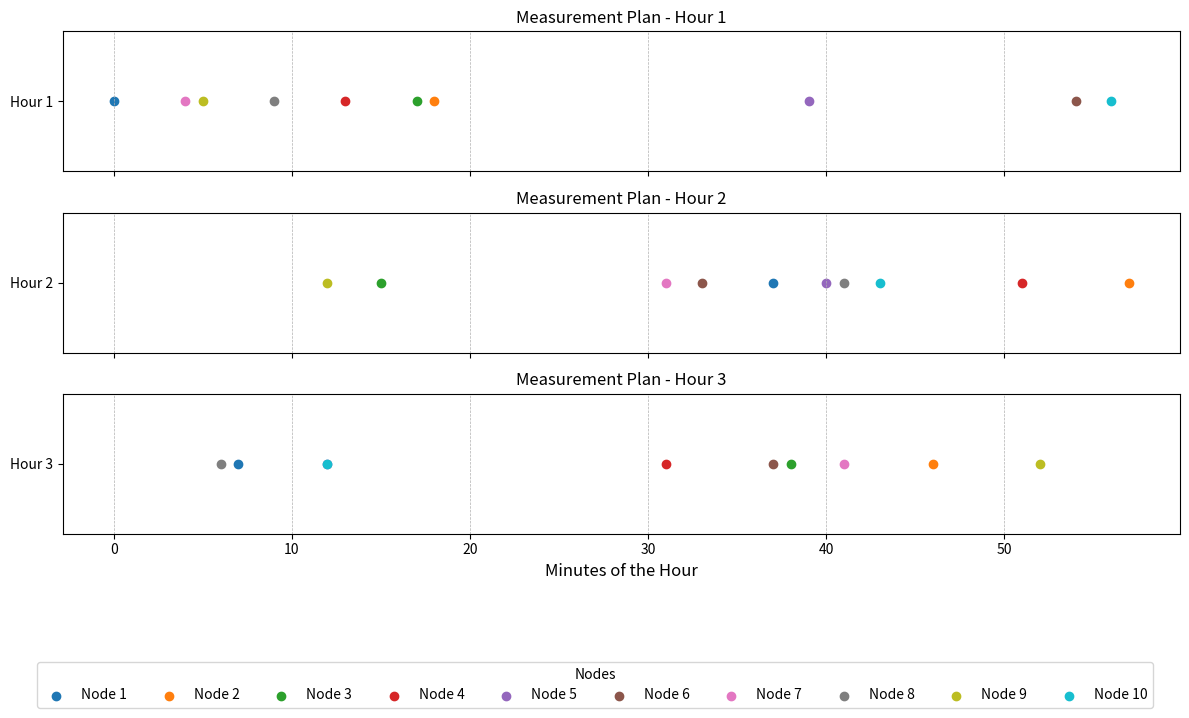

Write the Python code that produced this figure.
# Code used to generate the `metrics-schedule.png` illustration.

import matplotlib.pyplot as plt
import numpy as np

# Parameters for the network
num_nodes = 10
num_minutes = 60
num_hours = 3  # Number of hours to show in subplots

# Generate a random plan for each hour
plans = []
np.random.seed(42)  # For reproducibility
for hour in range(num_hours):
    plan = np.zeros((num_nodes, num_minutes))
    for node in range(num_nodes):
        connection_time = np.random.choice(num_minutes, size=1, replace=False)
        plan[node, connection_time] = 1
    plans.append(plan)

# Define a custom list of colors if tab10 is unavailable
colors = [
    "#1f77b4",
    "#ff7f0e",
    "#2ca02c",
    "#d62728",
    "#9467bd",
    "#8c564b",
    "#e377c2",
    "#7f7f7f",
    "#bcbd22",
    "#17becf",
]

# Plotting the plans for each hour with more compact subplots
fig, axes = plt.subplots(num_hours, 1, figsize=(12, 2 * num_hours), sharex=True)

for i, (plan, ax) in enumerate(zip(plans, axes)):
    for node in range(num_nodes):
        connection_times = np.where(plan[node] == 1)[0]
        ax.scatter(
            connection_times,
            [i] * len(connection_times),
            color=colors[node % len(colors)],
            label=f"Node {node+1}" if i == 0 else None,
        )

    ax.set_title(f"Measurement Plan - Hour {i + 1}", fontsize=12)
    ax.set_yticks([i])  # Only show the current hour on the y-axis
    ax.set_yticklabels([f"Hour {i + 1}"])
    ax.grid(axis="x", linestyle="--", linewidth=0.5)

# Add labels and legend
axes[-1].set_xlabel("Minutes of the Hour", fontsize=12)
fig.legend(
    loc="upper center",
    ncol=num_nodes,
    title="Nodes",
    fontsize=10,
    bbox_to_anchor=(0.5, -0.1),
)
fig.tight_layout()
plt.show()
